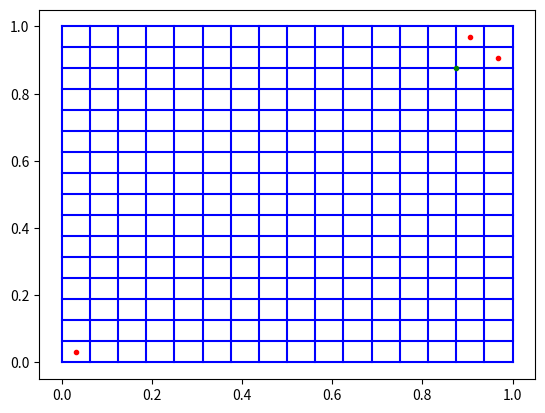

Here is the Python script that generated this plot:
import numpy as np
import matplotlib.pyplot as plt

a = np.linspace(0, 1, 17)

for i in range(17):
    plt.plot([a[i], a[i]], [0, 1], 'b')

for i in range(17):
    plt.plot([0, 1], [a[i], a[i]], 'b')

plt.plot([0.03125, 0.96875, 0.90625], [0.03125, 0.90625, 0.96875], 'r.')

plt.plot([0.875], [0.875], 'g.')

plt.show()